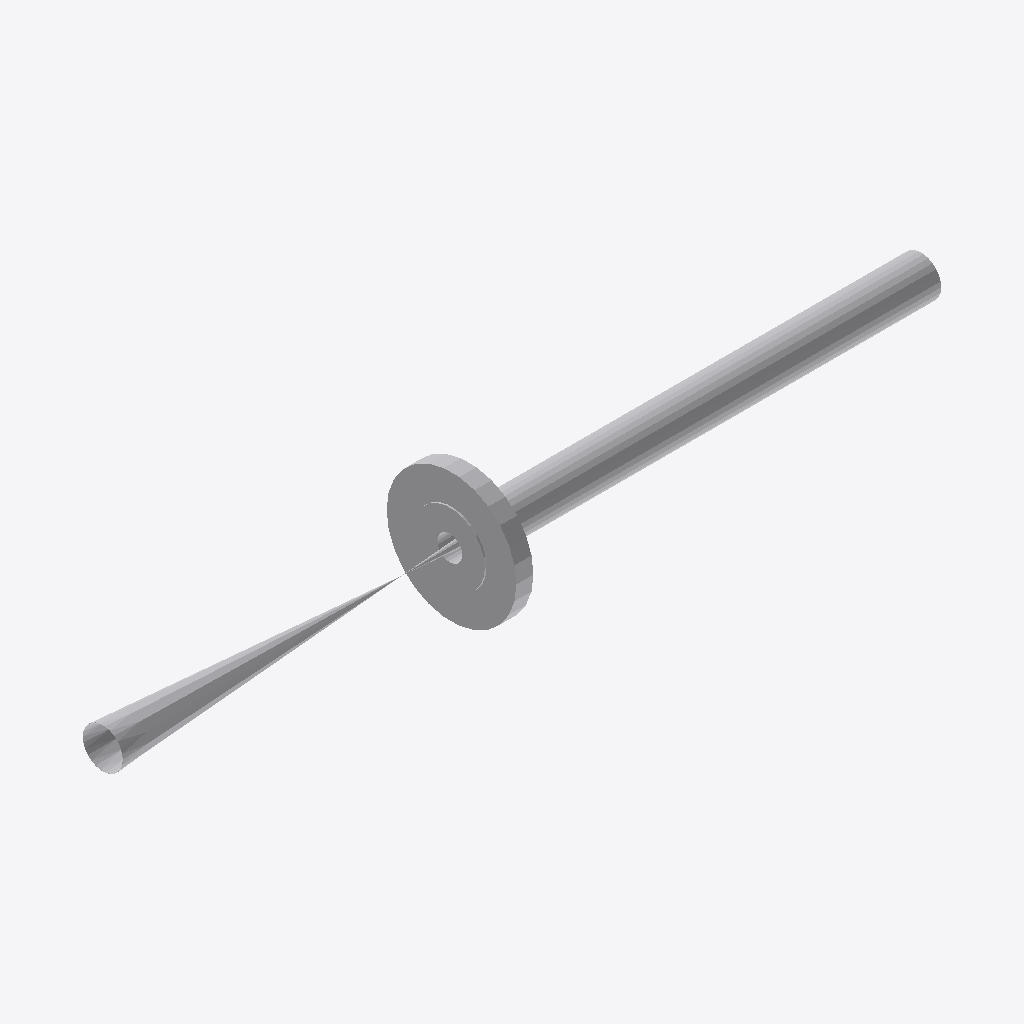
Isometric view of an IFC building model (IFC-SPF (STEP), schema IFC2X3, length unit millimetre), seen from the south-west, elements coloured by IFC class: 3 other elements (light grey).
Extent 0.681 m × 0.108 m × 0.107 m (x, y, z). Elements (3): 2 IfcFlowController, 1 IfcFlowSegment.

HEADER;
FILE_DESCRIPTION(('ViewDefinition [CoordinationView]'),'2;1');
FILE_NAME('/home/giovanni/IdeaProjects/ifc/ifc-out/sk/05AG1900001103DV.ifc','2020-10-06T17:07:53',(''),('Antea'),'IFC.JAVA 0.0.1-SNAPSHOT','Antea IFC Export 0.0.1-SNAPSHOT','');
FILE_SCHEMA(('IFC2X3'));
ENDSEC;
DATA;
#15=IFCPROJECT('2avTHHoDbEHR7rytQ8nIi8',#6,'05-AG-190-0-001-1"-03D-V',$,$,$,$,(#9),#14);
#16=IFCSITE('1_C01SGofCs9l60djTEtAE',#6,$,$,$,$,$,$,.COMPLEX.,$,$,$,$,$);
#35=IFCFLOWSEGMENT('29PTAbdwnF4BicTnpWyZ7e',#6,'Shell','{?  "CATEGORY" : "TUBTUBI",?  "ADESCR" : "FL5292307",?  "NCOR_ALLOW" : 3,?  "NDIAMETRO" : 33.4,?  "ASCHEDULE" : "160",?  "ITIPO_STD" : "0-ANSI",?  "ITIPO_FAMSPEC" : "",?  "AGRUPPO_SCH" : "03D",?  "NSP',$,#22,#34,$);
#50=IFCFLOWCONTROLLER('2L05UWHAPCYhW3lt$kkNGz',#6,'Nozzle','{?  "CATEGORY" : "TUBFLANGE",?  "ADESCR" : "FL5292309",?  "NCOR_ALLOW" : 3,?  "NDIAMETRO" : 33.4,?  "ITIPO_TENUTA" : "0-TFG_NONE",?  "ASCHEDULE" : "160",?  "ACLASS" : "150",?  "ITIPO_STD" : "0-ANSI",?',$,#38,#49,$);
#76=IFCFLOWCONTROLLER('1mFO2o7ADAe9YU86oGTivk',#6,'Valve','{?  "CATEGORY" : "TUBVALVOLE",?  "ADESCR" : "VL5292310",?  "IACCESSO" : "0-Sconoscuito",?  "NDIAMETRO" : 33.4,?  "ITIPO_VALVOLA" : "1-VALVE_STD",?  "ITIPO_COLL" : "0-COLL_FLANGIATO",?  "IOVOLANTINO" :',$,#53,#75,$);
ENDSEC;
